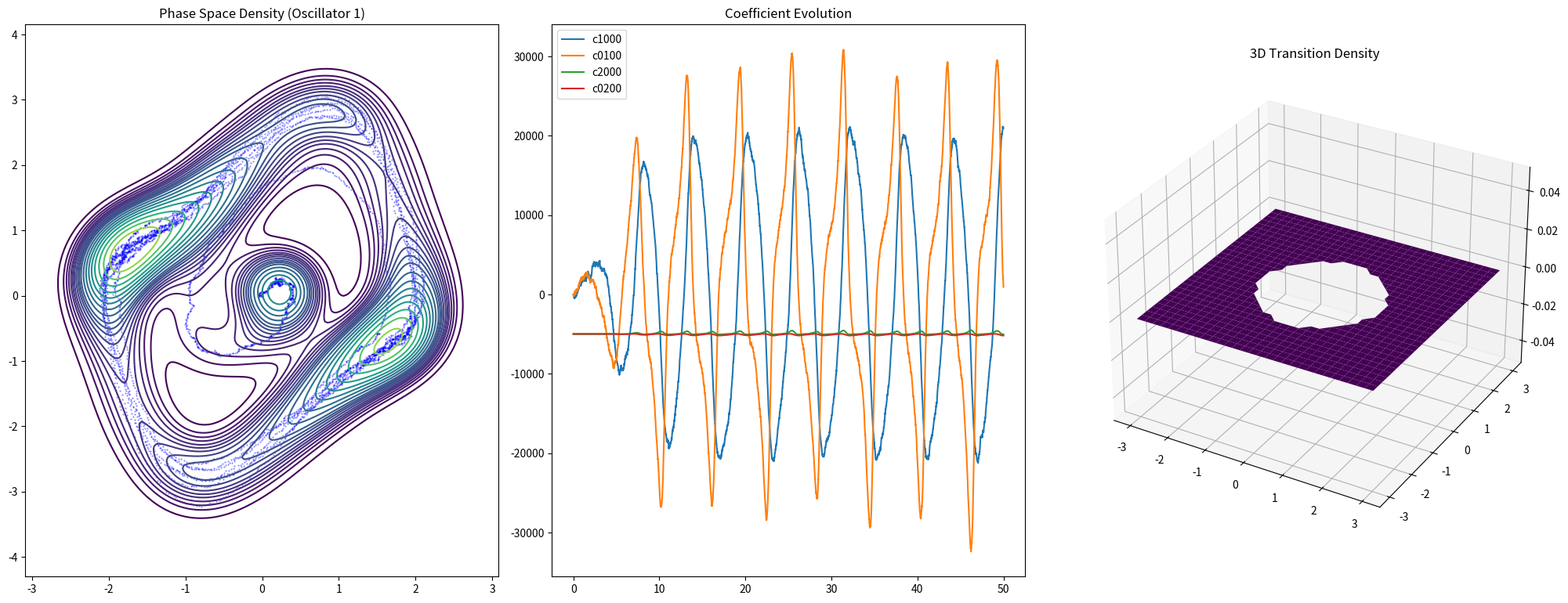

Here is the Python script that generated this plot:
#%%
import os
os.environ['CUDA_VISIBLE_DEVICES'] = '-1'

#%%
import numpy as np
import matplotlib.pyplot as plt
from scipy.special import hermite
import seaborn as sns
from tqdm import tqdm
from mpl_toolkits.mplot3d import Axes3D
from matplotlib.animation import FuncAnimation

class VDPTransitionDensity:
    def __init__(self, mu=1.0, K=0.1, sigma1=0.1, sigma2=0.1, dt=0.01, K_order=2):
        self.mu = mu
        self.K = K
        self.sigma1 = sigma1
        self.sigma2 = sigma2
        self.dt = dt
        self.K_order = K_order
        
        # Pre-compute Hermite polynomials
        self.hermite_polys = [hermite(i) for i in range(K_order + 1)]
    
    def H(self, n, x):
        """Evaluate nth Hermite polynomial at x"""
        return self.hermite_polys[n](x)
    
    def compute_coefficients(self, x):
        """Compute all expansion coefficients up to second order"""
        coef = {}
        
        # Zero order
        coef['c0000'] = -(np.sum(x**2))/(2*self.sigma1**2*self.dt)
        
        # First order terms for oscillator 1
        coef['c1000'] = (x[0]/(self.sigma1**2*self.dt) + 
                        self.mu*x[1]/self.sigma1**2 - 
                        self.K*x[0]/self.sigma1**2 + 
                        self.K*x[2]/self.sigma1**2)
        
        coef['c0100'] = (x[1]/(self.sigma1**2*self.dt) - 
                        x[0]/self.sigma1**2 + 
                        self.mu*(1-x[0]**2)*x[1]/self.sigma1**2)
        
        # First order terms for oscillator 2
        coef['c0010'] = (x[2]/(self.sigma2**2*self.dt) + 
                        self.mu*x[3]/self.sigma2**2 - 
                        self.K*x[2]/self.sigma2**2 + 
                        self.K*x[0]/self.sigma2**2)
        
        coef['c0001'] = (x[3]/(self.sigma2**2*self.dt) - 
                        x[2]/self.sigma2**2 + 
                        self.mu*(1-x[2]**2)*x[3]/self.sigma2**2)
        
        # Mixed second order terms
        coef['c1010'] = self.K/(self.sigma1*self.sigma2*self.dt)
        coef['c0101'] = self.K/(self.sigma1*self.sigma2*self.dt)
        
        # Pure second order terms for oscillator 1
        coef['c2000'] = (-1/(2*self.sigma1**2*self.dt) + 
                        self.mu*x[1]**2/(2*self.sigma1**2) - 
                        self.K*x[0]**2/(2*self.sigma1**2))
        
        coef['c0200'] = (-1/(2*self.sigma1**2*self.dt) + 
                        self.mu*(1-x[0]**2)/(2*self.sigma1**2))
        
        # Pure second order terms for oscillator 2
        coef['c0020'] = (-1/(2*self.sigma2**2*self.dt) + 
                        self.mu*x[3]**2/(2*self.sigma2**2) - 
                        self.K*x[2]**2/(2*self.sigma2**2))
        
        coef['c0002'] = (-1/(2*self.sigma2**2*self.dt) + 
                        self.mu*(1-x[2]**2)/(2*self.sigma2**2))
        
        return coef
    
    def log_transition_density(self, y, x):
        """Compute full log transition density approximation"""
        coef = self.compute_coefficients(x)
        
        log_p = -0.5*np.log(2*np.pi*self.sigma1**2*self.dt) - 0.5*np.log(2*np.pi*self.sigma2**2*self.dt)
        
        # Add all terms
        log_p += coef['c0000']
        
        # First order
        log_p += coef['c1000'] * self.H(1, y[0])
        log_p += coef['c0100'] * self.H(1, y[1])
        log_p += coef['c0010'] * self.H(1, y[2])
        log_p += coef['c0001'] * self.H(1, y[3])
        
        # Second order mixed
        log_p += coef['c1010'] * self.H(1, y[0]) * self.H(1, y[2])
        log_p += coef['c0101'] * self.H(1, y[1]) * self.H(1, y[3])
        
        # Second order pure
        log_p += coef['c2000'] * self.H(2, y[0])
        log_p += coef['c0200'] * self.H(2, y[1])
        log_p += coef['c0020'] * self.H(2, y[2])
        log_p += coef['c0002'] * self.H(2, y[3])
        
        return log_p
    
    def simulate_trajectory(self, T, x0=None):
        """Simulate VDP trajectory using Euler-Maruyama method"""
        if x0 is None:
            x0 = np.zeros(4)
        
        steps = int(T / self.dt)
        traj = np.zeros((steps + 1, 4))
        traj[0] = x0
        
        for i in range(steps):
            # Current state
            x1, v1, x2, v2 = traj[i]
            
            # Drift terms
            dx1 = v1
            dv1 = self.mu * (1 - x1**2) * v1 - x1 + self.K * (x2 - x1)
            dx2 = v2
            dv2 = self.mu * (1 - x2**2) * v2 - x2 + self.K * (x1 - x2)
            
            # Add noise
            traj[i+1,0] = x1 + dx1 * self.dt + self.sigma1 * np.sqrt(self.dt) * np.random.randn()
            traj[i+1,1] = v1 + dv1 * self.dt + self.sigma1 * np.sqrt(self.dt) * np.random.randn()
            traj[i+1,2] = x2 + dx2 * self.dt + self.sigma2 * np.sqrt(self.dt) * np.random.randn()
            traj[i+1,3] = v2 + dv2 * self.dt + self.sigma2 * np.sqrt(self.dt) * np.random.randn()
            
        return traj


def visualize_expansion_enhanced():
    vdp = VDPTransitionDensity()
    
    # Generate trajectory
    T = 50
    traj = vdp.simulate_trajectory(T)
    
    fig = plt.figure(figsize=(20, 15))
    
    # 1. Phase space trajectories with density estimation
    ax1 = fig.add_subplot(231)
    ax1.plot(traj[:,0], traj[:,1], 'b.', alpha=0.5, markersize=1)
    sns.kdeplot(x=traj[:,0], y=traj[:,1], ax=ax1, levels=20, cmap='viridis')
    ax1.set_title('Phase Space Density (Oscillator 1)')
    
    # 2. Coefficient evolution
    ax2 = fig.add_subplot(232)
    coefs_t = []
    for i in range(len(traj)-1):
        coefs_t.append(vdp.compute_coefficients(traj[i]))
    
    coef_names = ['c1000', 'c0100', 'c2000', 'c0200']
    t = np.arange(len(traj)-1)*vdp.dt
    for name in coef_names:
        values = [c[name] for c in coefs_t]
        ax2.plot(t, values, label=name)
    ax2.set_title('Coefficient Evolution')
    ax2.legend()
    
    # 3. Transition density slices
    ax3 = fig.add_subplot(233, projection='3d')
    x_grid = np.linspace(-3, 3, 30)
    y_grid = np.linspace(-3, 3, 30)
    X, Y = np.meshgrid(x_grid, y_grid)
    Z = np.zeros_like(X)
    
    x0 = np.array([0, 0, 0, 0])
    for i in range(len(x_grid)):
        for j in range(len(y_grid)):
            y = np.array([X[i,j], Y[i,j], 0, 0])
            Z[i,j] = np.exp(vdp.log_transition_density(y, x0))
    
    ax3.plot_surface(X, Y, Z, cmap='viridis')
    ax3.set_title('3D Transition Density')
    
    # Continue with more visualizations...
    
    plt.tight_layout()
    plt.show()

class VDPTransitionDensityVisualizer:
    def __init__(self, vdp_system):
        self.vdp = vdp_system
        self.fig = plt.figure(figsize=(15, 10))
        
    def animate_transition_density(self, n_frames=100):
        """Animate evolution of transition density from different initial conditions"""
        
        # Set up grid for density evaluation
        x_grid = np.linspace(-3, 3, 50)
        y_grid = np.linspace(-3, 3, 50)
        self.X, self.Y = np.meshgrid(x_grid, y_grid)
        
        # Initialize subplots
        gs = self.fig.add_gridspec(2, 2)
        self.ax1 = self.fig.add_subplot(gs[0, 0])  # Hermite approximation
        self.ax2 = self.fig.add_subplot(gs[0, 1])  # Numerical solution
        self.ax3 = self.fig.add_subplot(gs[1, :])  # Difference
        
        # Initialize plots
        self.im1 = self.ax1.pcolormesh(self.X, self.Y, np.zeros_like(self.X), 
                                      shading='auto', cmap='viridis')
        self.im2 = self.ax2.pcolormesh(self.X, self.Y, np.zeros_like(self.X), 
                                      shading='auto', cmap='viridis')
        self.im3 = self.ax3.pcolormesh(self.X, self.Y, np.zeros_like(self.X), 
                                      shading='auto', cmap='RdBu')
        
        # Animation
        anim = FuncAnimation(self.fig, self.update, frames=n_frames, 
                            interval=50, blit=False)
        return anim
    
    def compute_numerical_density(self, x0, n_samples=10000):
        """Compute numerical transition density using Monte Carlo"""
        samples = np.zeros((n_samples, 4))
        
        # Generate many short trajectories
        for i in range(n_samples):
            traj = self.vdp.simulate_trajectory(self.vdp.dt, x0)
            samples[i] = traj[-1]
        
        # Compute KDE
        from scipy.stats import gaussian_kde
        kde = gaussian_kde(samples[:, :2].T)
        Z = kde.evaluate(np.vstack([self.X.ravel(), self.Y.ravel()]))
        return Z.reshape(self.X.shape)
    
    def update(self, frame):
        """Update function for animation"""
        # Vary initial condition
        theta = 2 * np.pi * frame / 100
        x0 = np.array([np.cos(theta), np.sin(theta), 0, 0])
        
        # Compute Hermite approximation with numerical stability
        Z1 = np.zeros_like(self.X)
        for i in range(len(self.X)):
            for j in range(len(self.Y)):
                y = np.array([self.X[i,j], self.Y[i,j], 0, 0])
                # Add numerical stability by subtracting the maximum value
                log_density = self.vdp.log_transition_density(y, x0)
                # Clip very large negative values to prevent underflow
                log_density = np.clip(log_density, -500, 500)
                Z1[i,j] = np.exp(log_density)
        
        # Normalize the density
        Z1 = Z1 / (np.sum(Z1) * (self.X[1,1] - self.X[0,0]) * (self.Y[1,1] - self.Y[0,0]))
        
        # Compute numerical solution
        Z2 = self.compute_numerical_density(x0)
        
        # Compute difference
        Z3 = Z1 - Z2
        
        # Update plots
        self.im1.set_array(Z1.ravel())
        self.im2.set_array(Z2.ravel())
        self.im3.set_array(Z3.ravel())
        
        self.ax1.set_title(f'Hermite Approximation (t={frame*self.vdp.dt:.2f})')
        self.ax2.set_title('Numerical Solution')
        self.ax3.set_title('Difference')
        
        return self.im1, self.im2, self.im3

def compare_solutions():
    """Compare Hermite approximation with numerical solution"""
    vdp = VDPTransitionDensity()
    visualizer = VDPTransitionDensityVisualizer(vdp)
    
    # Create animation
    anim = visualizer.animate_transition_density()
    
    # Add colorbar
    plt.colorbar(visualizer.im1, ax=visualizer.ax1, label='Density')
    plt.colorbar(visualizer.im2, ax=visualizer.ax2, label='Density')
    plt.colorbar(visualizer.im3, ax=visualizer.ax3, label='Difference')
    
    plt.tight_layout()
    
    # Save animation
    anim.save('transition_density_evolution.gif', writer='pillow')
    plt.show()

# Error analysis
def compute_error_metrics():
    """Compute error metrics between approximation and numerical solution"""
    vdp = VDPTransitionDensity()
    x_test = np.array([
        [0, 0, 0, 0],
        [1, 0, 0, 0],
        [0, 1, 0, 0],
        [1, 1, 0, 0]
    ])
    
    errors = []
    for x0 in x_test:
        # Generate grid
        x_grid = np.linspace(-3, 3, 50)
        y_grid = np.linspace(-3, 3, 50)
        X, Y = np.meshgrid(x_grid, y_grid)
        
        # Compute approximation
        Z1 = np.zeros_like(X)
        for i in range(len(X)):
            for j in range(len(Y)):
                y = np.array([X[i,j], Y[i,j], 0, 0])
                Z1[i,j] = np.exp(vdp.log_transition_density(y, x0))
        
        # Compute numerical solution
        visualizer = VDPTransitionDensityVisualizer(vdp)
        Z2 = visualizer.compute_numerical_density(x0)
        
        # Compute errors with numerical stability
        l1_error = np.mean(np.abs(Z1 - Z2))
        l2_error = np.sqrt(np.mean((Z1 - Z2)**2))
        
        # Add small constant to prevent division by zero
        eps = 1e-10
        kl_div = np.mean(Z1 * np.log((Z1 + eps)/(Z2 + eps)))
        
        errors.append({
            'x0': x0,
            'L1': l1_error,
            'L2': l2_error,
            'KL': kl_div
        })
    
    return errors

# if __name__ == "__main__":

#%%
# Create VDP system
vdp = VDPTransitionDensity()

# Run enhanced visualization
print("Generating enhanced visualization...")
visualize_expansion_enhanced()

# # Run comparison visualization
# print("\nGenerating comparison animation...")
# compare_solutions()

# # Compute and display error metrics
# print("\nComputing error metrics...")
# errors = compute_error_metrics()
# print("\nError Analysis:")
# for e in errors:
#     print(f"\nInitial condition: {e['x0']}")
#     print(f"L1 error: {e['L1']:.6f}")
#     print(f"L2 error: {e['L2']:.6f}")
#     print(f"KL divergence: {e['KL']:.6f}")
    
#%%
